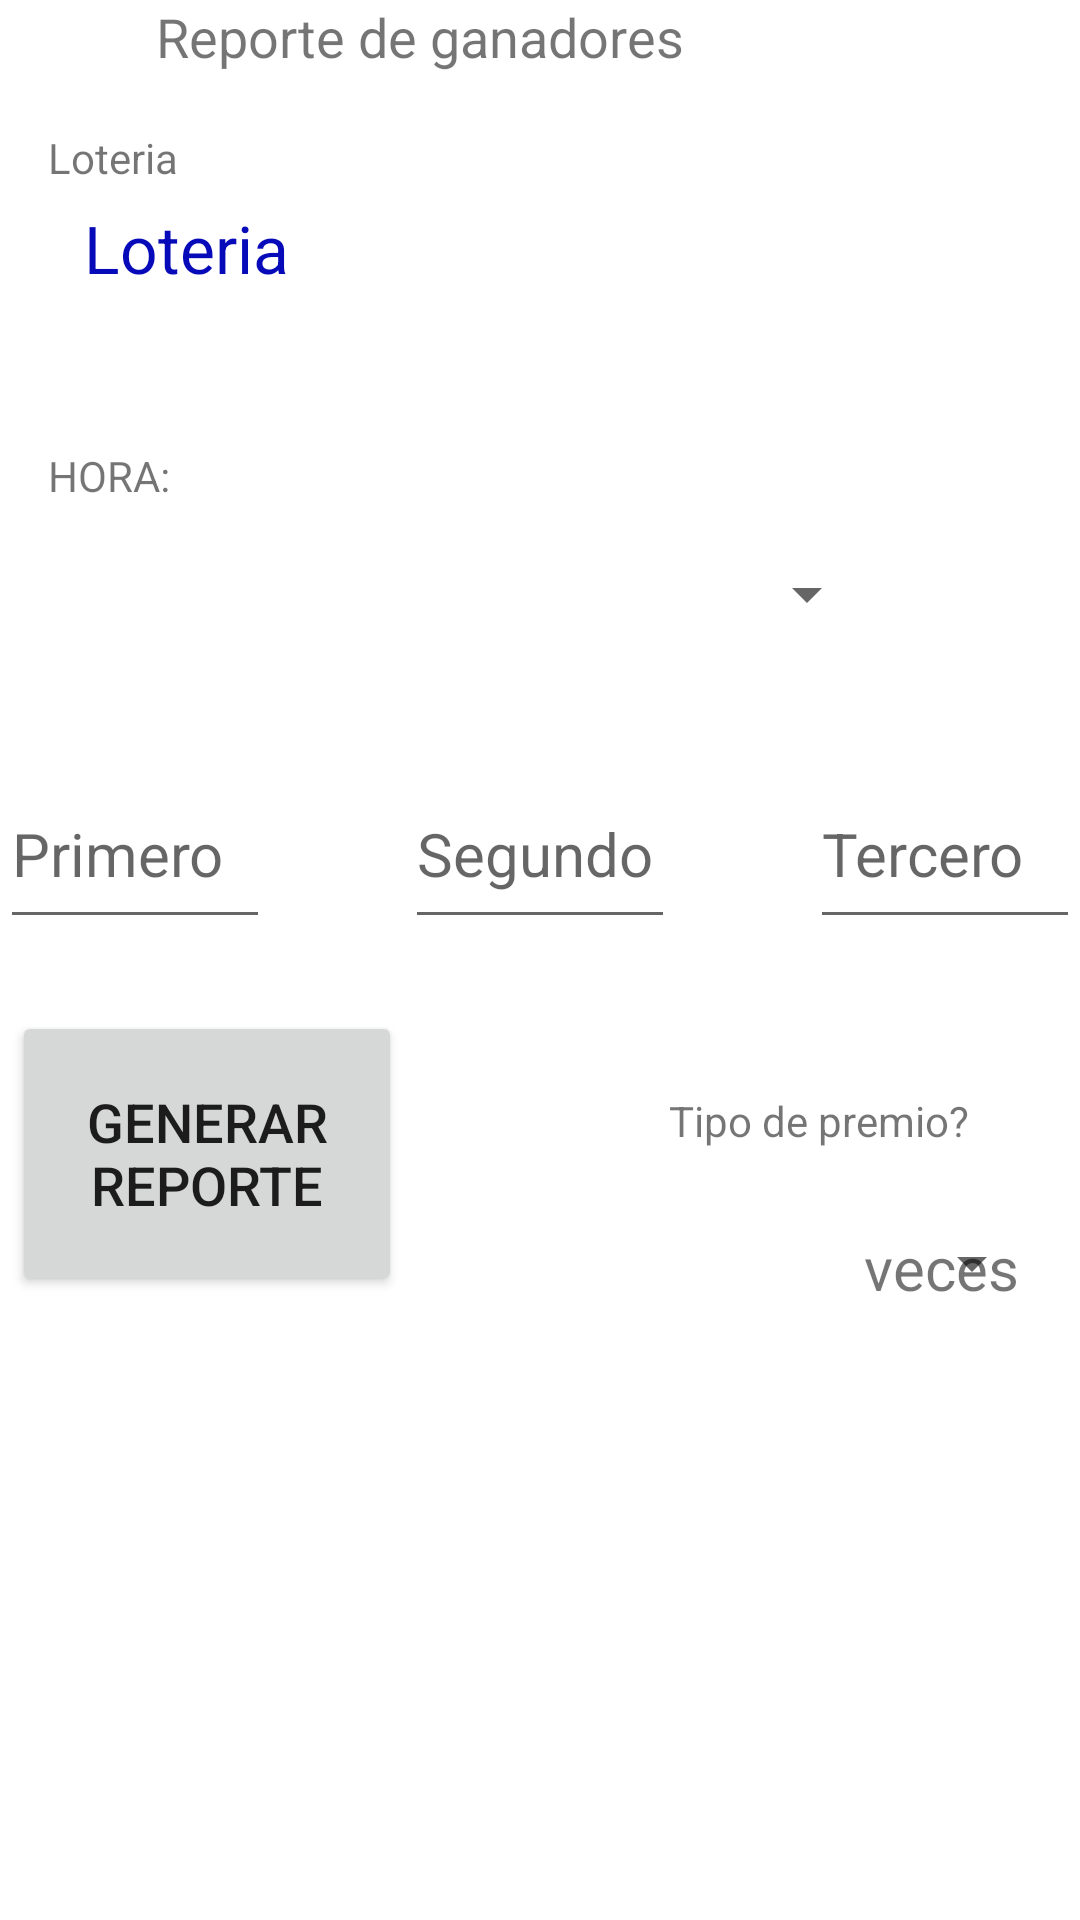

This screen was rendered from an Android layout file. Write that file and the resources it references.
<!-- AndroidManifest.xml: application theme Theme.SPgold -->
<!-- res/layout/activity_parley.xml -->
<?xml version="1.0" encoding="utf-8"?>
<androidx.constraintlayout.widget.ConstraintLayout xmlns:android="http://schemas.android.com/apk/res/android"
    xmlns:app="http://schemas.android.com/apk/res-auto"
    xmlns:tools="http://schemas.android.com/tools"
    android:layout_width="match_parent"
    android:layout_height="match_parent"
    tools:context=".ParleyActivity">

    <TextView
        android:id="@+id/tv_winparley"
        android:layout_width="256dp"
        android:layout_height="35dp"
        android:text="@string/winventas_tvr"
        android:textSize="18sp"
        app:layout_constraintEnd_toEndOf="parent"
        app:layout_constraintStart_toStartOf="parent"
        app:layout_constraintTop_toTopOf="parent" />

    <TextView
        android:id="@+id/tv_lot_par"
        android:layout_width="274dp"
        android:layout_height="57dp"
        android:layout_marginStart="28dp"
        android:text="Loteria"
        android:textColor="#FF070AB8"
        android:textSize="22sp"
        app:layout_constraintStart_toStartOf="parent"
        app:layout_constraintTop_toBottomOf="@+id/tv_ingrese_lot_par" />

    <Spinner
        android:id="@+id/spinner_hor_par"
        android:layout_width="277dp"
        android:layout_height="54dp"
        android:layout_marginStart="16dp"
        app:layout_constraintStart_toStartOf="parent"
        app:layout_constraintTop_toBottomOf="@+id/tv_ingrese_hor_par" />

    <TextView
        android:id="@+id/tv_ingrese_hor_par"
        android:layout_width="230dp"
        android:layout_height="22dp"
        android:layout_marginStart="16dp"
        android:layout_marginTop="24dp"
        android:text="@string/spinner_hor"
        app:layout_constraintStart_toStartOf="parent"
        app:layout_constraintTop_toBottomOf="@+id/tv_lot_par" />

    <TextView
        android:id="@+id/tv_ingrese_lot_par"
        android:layout_width="234dp"
        android:layout_height="25dp"
        android:layout_marginStart="16dp"
        android:layout_marginTop="8dp"
        android:text="@string/loteria"
        app:layout_constraintStart_toStartOf="parent"
        app:layout_constraintTop_toBottomOf="@+id/tv_winparley" />

    <EditText
        android:id="@+id/et_numwinn_par"
        android:layout_width="90dp"
        android:layout_height="60dp"
        android:layout_marginTop="28dp"
        android:hint="@string/primero"
        android:inputType="number"
        android:textSize="20sp"
        app:layout_constraintStart_toStartOf="parent"
        app:layout_constraintTop_toBottomOf="@+id/spinner_hor_par" />

    <EditText
        android:id="@+id/et_numwinn2_par"
        android:layout_width="90dp"
        android:layout_height="60dp"
        android:layout_marginTop="28dp"
        android:hint="@string/segundo"
        android:inputType="number"
        android:textSize="20sp"
        app:layout_constraintEnd_toEndOf="parent"
        app:layout_constraintStart_toStartOf="parent"
        app:layout_constraintTop_toBottomOf="@+id/spinner_hor_par" />

    <EditText
        android:id="@+id/et_numwinn3_par"
        android:layout_width="90dp"
        android:layout_height="60dp"
        android:layout_marginTop="28dp"
        android:hint="@string/tercero"
        android:inputType="number"
        android:textSize="20sp"
        app:layout_constraintEnd_toEndOf="parent"
        app:layout_constraintTop_toBottomOf="@+id/spinner_hor_par" />

    <TextView
        android:id="@+id/textView_par3"
        android:layout_width="72dp"
        android:layout_height="36dp"
        android:layout_marginTop="284dp"
        android:text="@string/veces"
        android:textSize="20sp"
        app:layout_constraintEnd_toEndOf="parent"
        app:layout_constraintTop_toBottomOf="@+id/tv_lot_par" />

    <TextView
        android:id="@+id/textView_paga_par"
        android:layout_width="129dp"
        android:layout_height="29dp"
        android:layout_marginEnd="8dp"
        android:layout_marginBottom="16dp"
        android:text="@string/paga_x_veces"
        app:layout_constraintBottom_toTopOf="@+id/textView_par3"
        app:layout_constraintEnd_toEndOf="parent" />

    <Spinner
        android:id="@+id/spinner_paga_par"
        android:layout_width="123dp"
        android:layout_height="80dp"
        android:layout_marginTop="156dp"
        android:layout_marginEnd="12dp"
        app:layout_constraintEnd_toEndOf="parent"
        app:layout_constraintTop_toBottomOf="@+id/spinner_hor_par" />

    <Button
        android:id="@+id/button_generar"
        android:layout_width="130dp"
        android:layout_height="95dp"
        android:layout_marginStart="4dp"
        android:layout_marginTop="24dp"
        android:onClick="tirar_reporte"
        android:text="@string/gen_rep"
        android:textSize="18sp"
        app:layout_constraintStart_toStartOf="parent"
        app:layout_constraintTop_toBottomOf="@+id/et_numwinn_par" />

</androidx.constraintlayout.widget.ConstraintLayout>
<!-- resources referenced by this layout -->
<resources>
  <string name="gen_rep">Generar reporte</string>
  <string name="loteria">Loteria</string>
  <string name="paga_x_veces">Tipo de premio?</string>
  <string name="primero">Primero</string>
  <string name="segundo">Segundo</string>
  <string name="spinner_hor">HORA:</string>
  <string name="tercero">Tercero</string>
  <string name="veces">veces</string>
  <string name="winventas_tvr">Reporte de ganadores</string>
  <style name="Theme.SPgold" parent="Theme.MaterialComponents.DayNight.DarkActionBar">
          
          <item name="colorPrimary">@color/purple_500</item>
          <item name="colorPrimaryVariant">@color/purple_700</item>
          <item name="colorOnPrimary">@color/white</item>
          
          <item name="colorSecondary">@color/teal_200</item>
          <item name="colorSecondaryVariant">@color/teal_700</item>
          <item name="colorOnSecondary">@color/black</item>
          
          <item name="android:statusBarColor" tools:targetApi="l">?attr/colorPrimaryVariant</item>
          
      </style>
  <color name="purple_500">#FF6200EE</color>
  <color name="purple_700">#FF3700B3</color>
  <color name="white">#FFFFFFFF</color>
  <color name="teal_200">#FF03DAC5</color>
  <color name="teal_700">#FF018786</color>
  <color name="black">#FF000000</color>
</resources>
